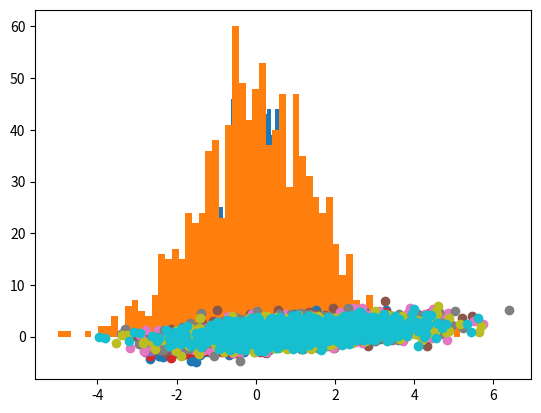

Write Python code to recreate this figure.
import numpy as np
import seaborn as sns
import matplotlib.pyplot as plt

# We first build the dataset `x`, 
# we will use our standard method
# based on randn
m  = 1000;
mu = 5;
sd = 1;
x  = np.random.randn(m,1);

# let take a look at it
plt.hist(x, 60);

err = np.random.randn(m,1);
y = x + err
plt.hist(y,60);

plt.scatter(x,y)

err = 0
y = x + err
plt.scatter(x,y)

err = np.random.randn(m,1);
err = err*0.1 # 0.1 -> scaling factor
y = x + err
plt.scatter(x,y)

err = np.random.randn(m,1);
scaling_factor = 0.9
err = err*scaling_factor 
y = x + err
plt.scatter(x,y)

from  numpy.random import multivariate_normal # we import the function
x_mu = 0; # we set up the mean of the first set of data points 
y_mu = 0; # we set up the mean of the second sample
x_var = 1; # the variance of the first sample
y_var = 1; # the variance of the second sample
cov = 0.9; # this is the covariance (can be thought of as correlation)

# the function multivariate_normal will need a matrix to control
# the relation between the samples, this matrix is called covariance matrix
cov_m = [[x_var, cov],
         [cov, y_var]]

# we now create the two data sets by setting the the proper
# means and passing the covariance matrix, we also pass the
# requested size of the sample
data = multivariate_normal([x_mu, y_mu], cov_m, size=1000)

# We can plot the two data sets
x, y = data[:,0], data[:,1]
plt.scatter(x, y)

counter = 0;
n_datasets = 5;
siz_datasets = 1000;

x_mu = 1;  # mean of the first dataset 
y_mu = 1;  # mean of the second dataset
x_var = 2; # the variance of the first dataset
y_var = 2; # the variance of the second dataset
cov = 0.85; # this is the covariance (can be thought of as correlation)

# covariance matrix
cov_m = [[x_var, cov],
         [cov, y_var]]

while counter < n_datasets :
    data = multivariate_normal([x_mu, y_mu], 
                               cov_m, 
                               size=siz_datasets)
    x, y = data[:,0], data[:,1]
    counter = counter + 1

    # Make a plot, show it, wait some time
    print("Plotting dataset: ", counter)
    plt.scatter(x, y);
    plt.show() ;
    plt.pause(0.05)

else:
    print("DONE Plotting datasets!")